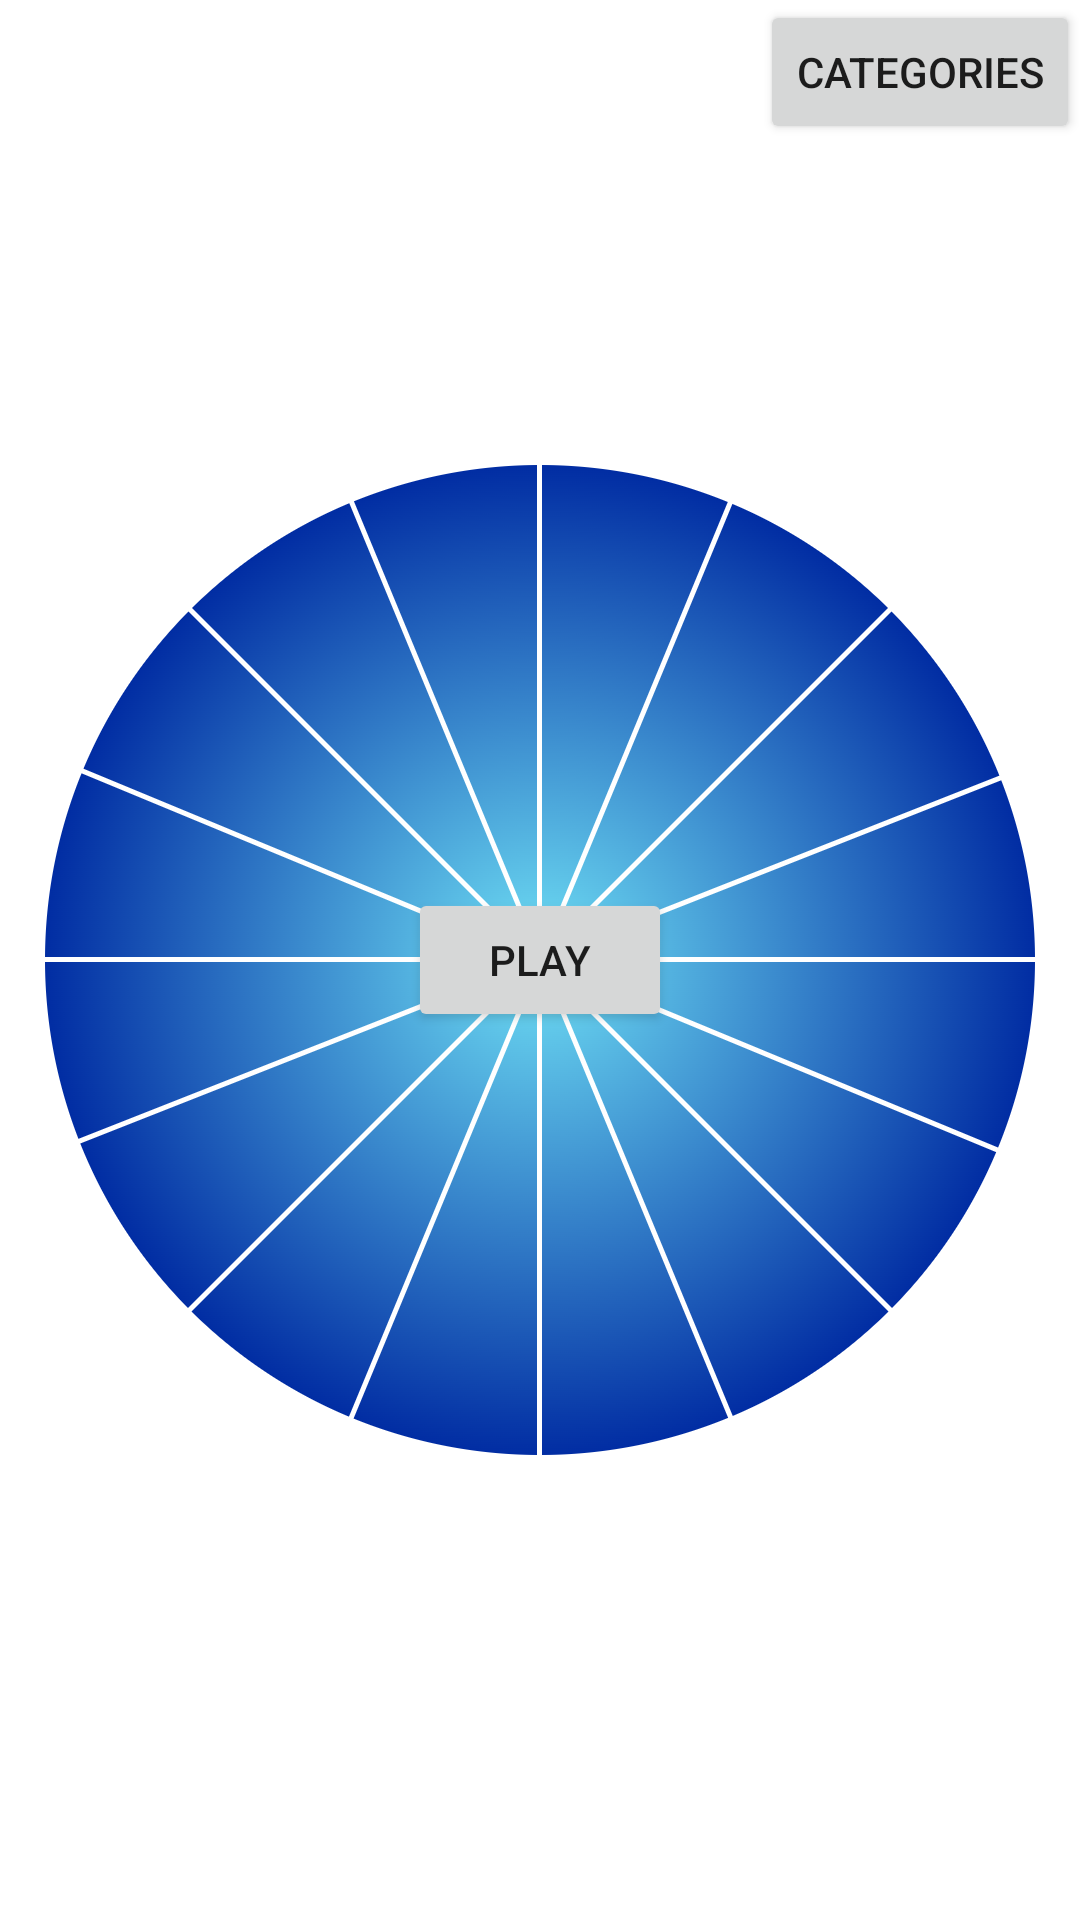

This screen was rendered from an Android layout file. Write that file and the resources it references.
<!-- AndroidManifest.xml: application theme Theme.WheelOfFortuneTry -->
<!-- res/layout/fragment_home.xml -->
<?xml version="1.0" encoding="utf-8"?>
<androidx.constraintlayout.widget.ConstraintLayout
    xmlns:android="http://schemas.android.com/apk/res/android"
    xmlns:app="http://schemas.android.com/apk/res-auto"
    xmlns:tools="http://schemas.android.com/tools"
    android:layout_width="match_parent"
    android:layout_height="match_parent">

    <ImageView
        android:id="@+id/imageView"
        android:layout_width="0dp"
        android:layout_height="0dp"
        android:scaleType="fitXY"
        app:layout_constraintBottom_toBottomOf="parent"
        app:layout_constraintEnd_toEndOf="parent"
        app:layout_constraintHorizontal_bias="0.0"
        app:layout_constraintStart_toStartOf="parent"
        app:layout_constraintTop_toTopOf="parent"
        app:layout_constraintVertical_bias="1.0"
        app:srcCompat="@drawable/bg" />

    <ImageView
        android:id="@+id/lykkehjul"
        android:layout_width="wrap_content"
        android:layout_height="wrap_content"
        android:src="@drawable/wheel_new"
        app:layout_constraintBottom_toBottomOf="parent"
        app:layout_constraintEnd_toEndOf="parent"
        app:layout_constraintStart_toStartOf="parent"
        app:layout_constraintTop_toTopOf="parent" >

    </ImageView>


    <Button
        android:id="@+id/playButton"
        android:layout_width="wrap_content"
        android:layout_height="wrap_content"
        android:text="@string/play"
        app:layout_constraintBottom_toBottomOf="parent"
        app:layout_constraintEnd_toEndOf="parent"
        app:layout_constraintStart_toStartOf="parent"
        app:layout_constraintTop_toTopOf="parent"
        android:outlineAmbientShadowColor="@color/white"/>

    <Button
        android:id="@+id/categoryButton"
        android:layout_width="wrap_content"
        android:layout_height="wrap_content"
        android:text="@string/categories"
        app:layout_constraintEnd_toEndOf="parent"
        app:layout_constraintTop_toTopOf="parent"
        />

</androidx.constraintlayout.widget.ConstraintLayout>
<!-- resources referenced by this layout -->
<resources>
  <color name="white">#FFFFFFFF</color>
  <!-- drawable wheel_new: png bitmap (drawable, 500819 bytes) -->
  <string name="categories">categories</string>
  <string name="play">Play</string>
  <style name="Theme.WheelOfFortuneTry" parent="Theme.MaterialComponents.DayNight.NoActionBar">
          
          <item name="colorPrimary">@color/purple_dark</item>
          <item name="colorPrimaryVariant">@color/blue_dark</item>
          <item name="colorOnPrimary">@color/white</item>
          
          <item name="colorSecondary">@color/blue_light</item>
          <item name="colorSecondaryVariant">@color/purple_light</item>
          <item name="colorOnSecondary">@color/black</item>
          
          <item name="android:statusBarColor" tools:targetApi="l">?attr/colorPrimaryVariant</item>
          
      </style>
  <color name="purple_dark">#ab44ff</color>
  <color name="blue_dark">#002BA2</color>
  <color name="blue_light">#8cb4ff</color>
  <color name="purple_light">#C59CFF</color>
  <color name="black">#FF000000</color>
</resources>
